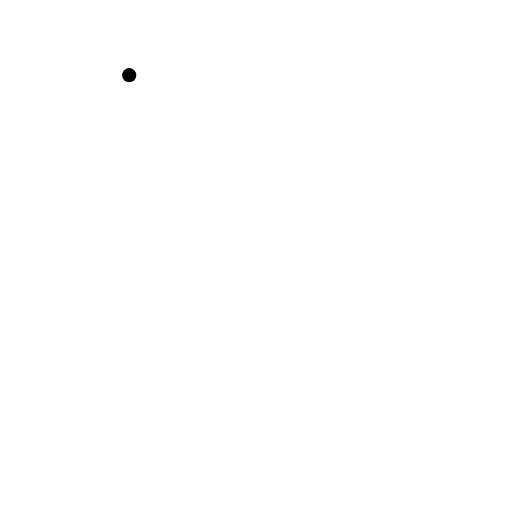
t = 0.00 s
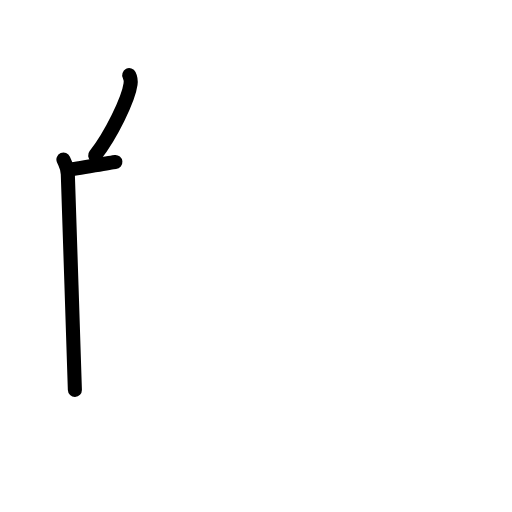
t = 2.17 s
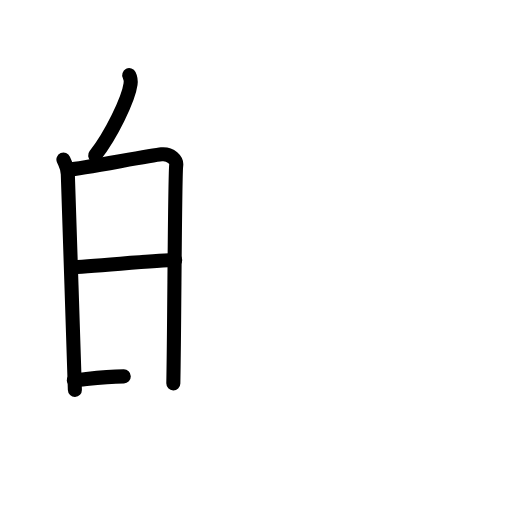
t = 4.50 s
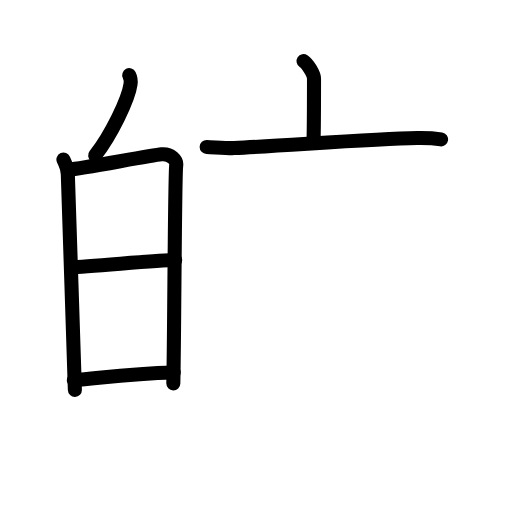
t = 6.58 s
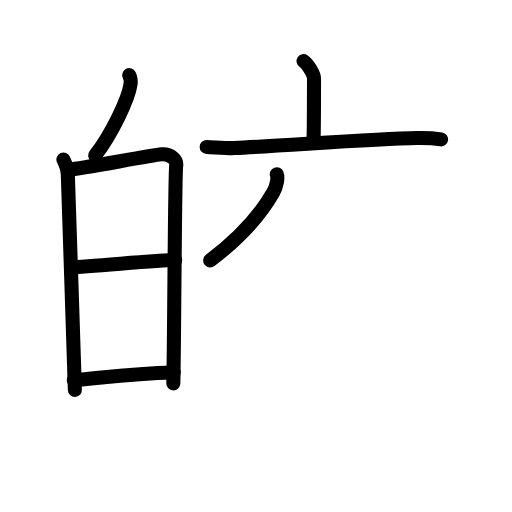
t = 7.75 s
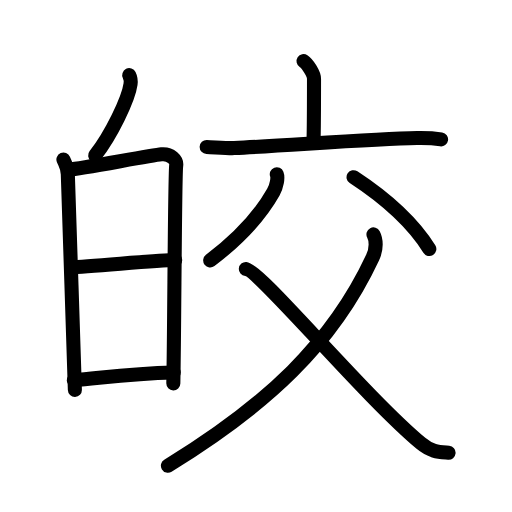
t = 11.00 s

The animated SVG that drew these frames (rendered in a browser with its animation timeline set to each time). Animation: 31 SMIL elements (animate=31); one cycle of 11.00 s.

<?xml version="1.0" encoding="UTF-8"?>
<!--
AniKanjiVG is licensed by CC-BY-SA Paul C. Sommerhoff (https://bitbucket.org/sommerhoff/anikanjivg).
AniKanjiVG uses KanjiVG which is licensed by CC-BY-SA Ulrich Apel (http://kanjivg.tagaini.net).
See also http://creativecommons.org/licenses/by-sa/3.0/
-->
<svg xmlns:kvg='http://kanjivg.tagaini.net' xmlns='http://www.w3.org/2000/svg' width='109' height='109' viewBox='0 0 109 109' style='fill:none;stroke:#000000;stroke-width:3;stroke-linecap:round;stroke-linejoin:round;' id="kvg:kanji_0768e"><g id="kvg:0768e" kvg:element="皎"><g id="kvg:0768e-g1" kvg:position="left" kvg:radical="general"><g id="kvg:0768e-g2" kvg:position="top"><path id="kvg:0768e-s1" kvg:type="㇔" d="M27.51,16c0.31,0.62,0.35,1.38,0.28,1.93c-0.43,3.2-4.15,10.87-7.53,15.17"><animate attributeName="d" begin="0.0s" dur="0.5s" from="M27.51,16C27.51,16,27.51,16,27.51,16" to="M27.51,16c0.31,0.62,0.35,1.38,0.28,1.93" />
<animate attributeName="d" begin="0.5s" dur="0.5s" from="M27.51,16c0.31,0.62,0.35,1.38,0.28,1.93c0,0,0,0,0,0,0" to="M27.51,16c0.31,0.62,0.35,1.38,0.28,1.93c-0.43,3.2-4.15,10.87-7.53,15.17" />
</path>
</g>
<g id="kvg:0768e-g3" kvg:element="日" kvg:position="bottom"><path id="kvg:0768e-s2" kvg:type="㇑" d="M13.5,33.97c0.47,1.12,0.94,1.68,0.94,3.18c0,1.5,1.31,38.48,1.5,45.85"><animate attributeName="d" begin="1.0s" dur="0.5s" from="M13.5,33.97C13.5,33.97,13.5,33.97,13.5,33.97" to="M13.5,33.97c0.47,1.12,0.94,1.68,0.94,3.18" />
<animate attributeName="d" begin="1.5s" dur="0.5s" from="M13.5,33.97c0.47,1.12,0.94,1.68,0.94,3.18c0,0,0,0,0,0,0" to="M13.5,33.97c0.47,1.12,0.94,1.68,0.94,3.18c0,1.5,1.31,38.48,1.5,45.85" />
<animate attributeName="d" begin="0s" dur="1.0s" from="M-100,-100" to="M-100,-100" />
</path>
<path id="kvg:0768e-s3" kvg:type="㇕a" d="M14.72,36.11c2.64-0.19,17.24-3.04,19.65-3.26c2.01-0.19,3.3,1.25,3.14,2.36c-0.31,2.25-0.37,34.44-0.61,46.4"><animate attributeName="d" begin="2.0s" dur="0.3333333333333333s" from="M14.72,36.11C14.72,36.11,14.72,36.11,14.72,36.11" to="M14.72,36.11c2.64-0.19,17.24-3.04,19.65-3.26" />
<animate attributeName="d" begin="2.3333333333333335s" dur="0.3333333333333333s" from="M14.72,36.11c2.64-0.19,17.24-3.04,19.65-3.26c0,0,0,0,0,0,0" to="M14.72,36.11c2.64-0.19,17.24-3.04,19.65-3.26c2.01-0.19,3.3,1.25,3.14,2.36" />
<animate attributeName="d" begin="2.6666666666666665s" dur="0.3333333333333333s" from="M14.72,36.11c2.64-0.19,17.24-3.04,19.65-3.26c2.01-0.19,3.3,1.25,3.14,2.36c0,0,0,0,0,0,0" to="M14.72,36.11c2.64-0.19,17.24-3.04,19.65-3.26c2.01-0.19,3.3,1.25,3.14,2.36c-0.31,2.25-0.37,34.44-0.61,46.4" />
<animate attributeName="d" begin="0s" dur="2.0s" from="M-100,-100" to="M-100,-100" />
</path>
<path id="kvg:0768e-s4" kvg:type="㇐a" d="M15.18,56.86c3.58,0,18.08-1.51,22.12-1.51"><animate attributeName="d" begin="3.0s" dur="1.0s" from="M15.18,56.86C15.18,56.86,15.18,56.86,15.18,56.86" to="M15.18,56.86c3.58,0,18.08-1.51,22.12-1.51" />
<animate attributeName="d" begin="0s" dur="3.0s" from="M-100,-100" to="M-100,-100" />
</path>
<path id="kvg:0768e-s5" kvg:type="㇐a" d="M15.71,80.94c7.54-0.69,12.54-1.44,21.28-1.64"><animate attributeName="d" begin="4.0s" dur="1.0s" from="M15.71,80.94C15.71,80.94,15.71,80.94,15.71,80.94" to="M15.71,80.94c7.54-0.69,12.54-1.44,21.28-1.64" />
<animate attributeName="d" begin="0s" dur="4.0s" from="M-100,-100" to="M-100,-100" />
</path>
</g>
</g>
<g id="kvg:0768e-g4" kvg:element="交" kvg:position="right"><g id="kvg:0768e-g5" kvg:element="亠" kvg:position="top"><path id="kvg:0768e-s6" kvg:type="㇑a" d="M64.62,13c0.84,0.55,2.23,2.67,2.23,3.76c0,4.32-0.02,10.55-0.11,13.65"><animate attributeName="d" begin="5.0s" dur="0.5s" from="M64.62,13C64.62,13,64.62,13,64.62,13" to="M64.62,13c0.84,0.55,2.23,2.67,2.23,3.76" />
<animate attributeName="d" begin="5.5s" dur="0.5s" from="M64.62,13c0.84,0.55,2.23,2.67,2.23,3.76c0,0,0,0,0,0,0" to="M64.62,13c0.84,0.55,2.23,2.67,2.23,3.76c0,4.32-0.02,10.55-0.11,13.65" />
<animate attributeName="d" begin="0s" dur="5.0s" from="M-100,-100" to="M-100,-100" />
</path>
<path id="kvg:0768e-s7" kvg:type="㇐" d="M44,31.29c1.37,0.04,4.51,0.29,5.84,0.23c11.9-0.58,29.66-1.97,38.95-2.13c2.27-0.04,3.42,0.02,5.11,0.29"><animate attributeName="d" begin="6.0s" dur="0.3333333333333333s" from="M44,31.29C44,31.29,44,31.29,44,31.29" to="M44,31.29c1.37,0.04,4.51,0.29,5.84,0.23" />
<animate attributeName="d" begin="6.333333333333333s" dur="0.3333333333333333s" from="M44,31.29c1.37,0.04,4.51,0.29,5.84,0.23c0,0,0,0,0,0,0" to="M44,31.29c1.37,0.04,4.51,0.29,5.84,0.23c11.9-0.58,29.66-1.97,38.95-2.13" />
<animate attributeName="d" begin="6.666666666666667s" dur="0.3333333333333333s" from="M44,31.29c1.37,0.04,4.51,0.29,5.84,0.23c11.9-0.58,29.66-1.97,38.95-2.13c0,0,0,0,0,0,0" to="M44,31.29c1.37,0.04,4.51,0.29,5.84,0.23c11.9-0.58,29.66-1.97,38.95-2.13c2.27-0.04,3.42,0.02,5.11,0.29" />
<animate attributeName="d" begin="0s" dur="6.0s" from="M-100,-100" to="M-100,-100" />
</path>
</g>
<g id="kvg:0768e-g6" kvg:element="父" kvg:position="bottom"><path id="kvg:0768e-s8" kvg:type="㇒" d="M58.93,37.09c0.29,0.76-0.02,2.54-0.72,3.79c-2.78,4.93-7.8,10.27-13.46,14.57"><animate attributeName="d" begin="7.0s" dur="0.5s" from="M58.93,37.09C58.93,37.09,58.93,37.09,58.93,37.09" to="M58.93,37.09c0.29,0.76-0.02,2.54-0.72,3.79" />
<animate attributeName="d" begin="7.5s" dur="0.5s" from="M58.93,37.09c0.29,0.76-0.02,2.54-0.72,3.79c0,0,0,0,0,0,0" to="M58.93,37.09c0.29,0.76-0.02,2.54-0.72,3.79c-2.78,4.93-7.8,10.27-13.46,14.57" />
<animate attributeName="d" begin="0s" dur="7.0s" from="M-100,-100" to="M-100,-100" />
</path>
<path id="kvg:0768e-s9" kvg:type="㇔" d="M75.27,37.73c6.94,4.54,12.67,9.78,16.13,15.29"><animate attributeName="d" begin="8.0s" dur="1.0s" from="M75.27,37.73C75.27,37.73,75.27,37.73,75.27,37.73" to="M75.27,37.73c6.94,4.54,12.67,9.78,16.13,15.29" />
<animate attributeName="d" begin="0s" dur="8.0s" from="M-100,-100" to="M-100,-100" />
</path>
<path id="kvg:0768e-s10" kvg:type="㇒" d="M79.51,49.91c0.57,1.08,0.73,2.98-0.18,4.93c-8.58,18.41-22.58,31.41-43.58,44.31"><animate attributeName="d" begin="9.0s" dur="0.5s" from="M79.51,49.91C79.51,49.91,79.51,49.91,79.51,49.91" to="M79.51,49.91c0.57,1.08,0.73,2.98-0.18,4.93" />
<animate attributeName="d" begin="9.5s" dur="0.5s" from="M79.51,49.91c0.57,1.08,0.73,2.98-0.18,4.93c0,0,0,0,0,0,0" to="M79.51,49.91c0.57,1.08,0.73,2.98-0.18,4.93c-8.58,18.41-22.58,31.41-43.58,44.31" />
<animate attributeName="d" begin="0s" dur="9.0s" from="M-100,-100" to="M-100,-100" />
</path>
<path id="kvg:0768e-s11" kvg:type="㇏" d="M52.34,57.27c2.91,0.26,25.14,26.96,37.24,37.08c2.27,1.9,3.95,1.87,5.92,2.04"><animate attributeName="d" begin="10.0s" dur="0.5s" from="M52.34,57.27C52.34,57.27,52.34,57.27,52.34,57.27" to="M52.34,57.27c2.91,0.26,25.14,26.96,37.24,37.08" />
<animate attributeName="d" begin="10.5s" dur="0.5s" from="M52.34,57.27c2.91,0.26,25.14,26.96,37.24,37.08c0,0,0,0,0,0,0" to="M52.34,57.27c2.91,0.26,25.14,26.96,37.24,37.08c2.27,1.9,3.95,1.87,5.92,2.04" />
<animate attributeName="d" begin="0s" dur="10.0s" from="M-100,-100" to="M-100,-100" />
</path>
</g>
</g>
</g>
</svg>
